Labelled photos from "LLaVA_CLIP", an image-classification folder in Julian075/LLaVA_CLIP. The possible labels are: bird, bobcat, cat, coyote, dog, opossum, rabbit, raccoon, rodent, skunk, squirrel.

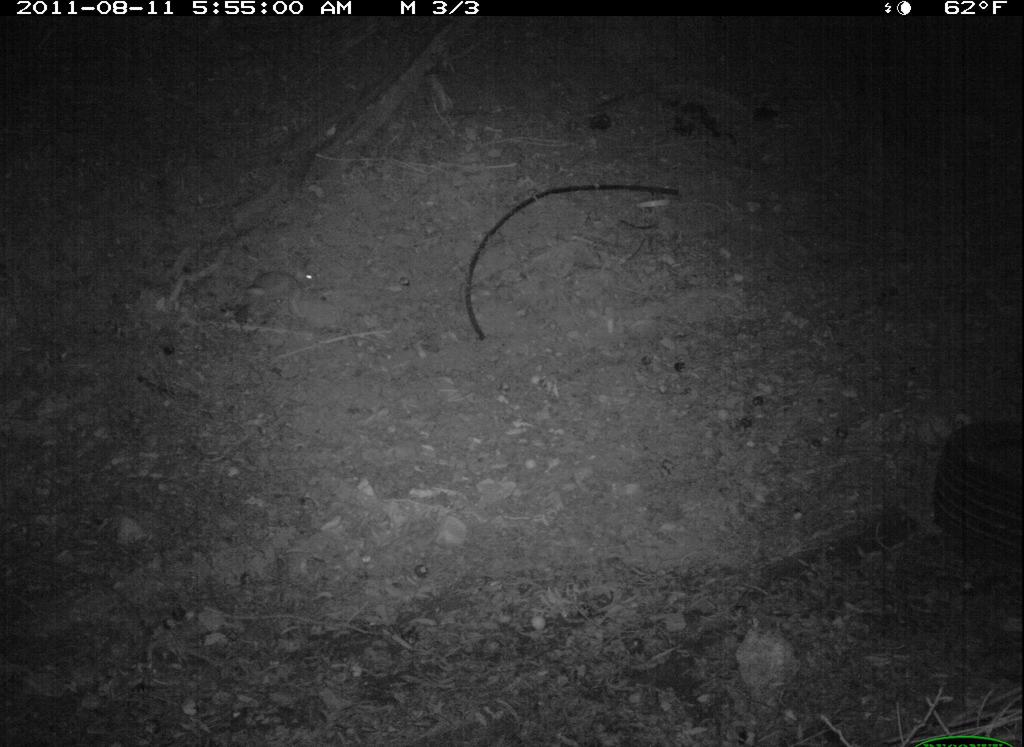
Label: rabbit

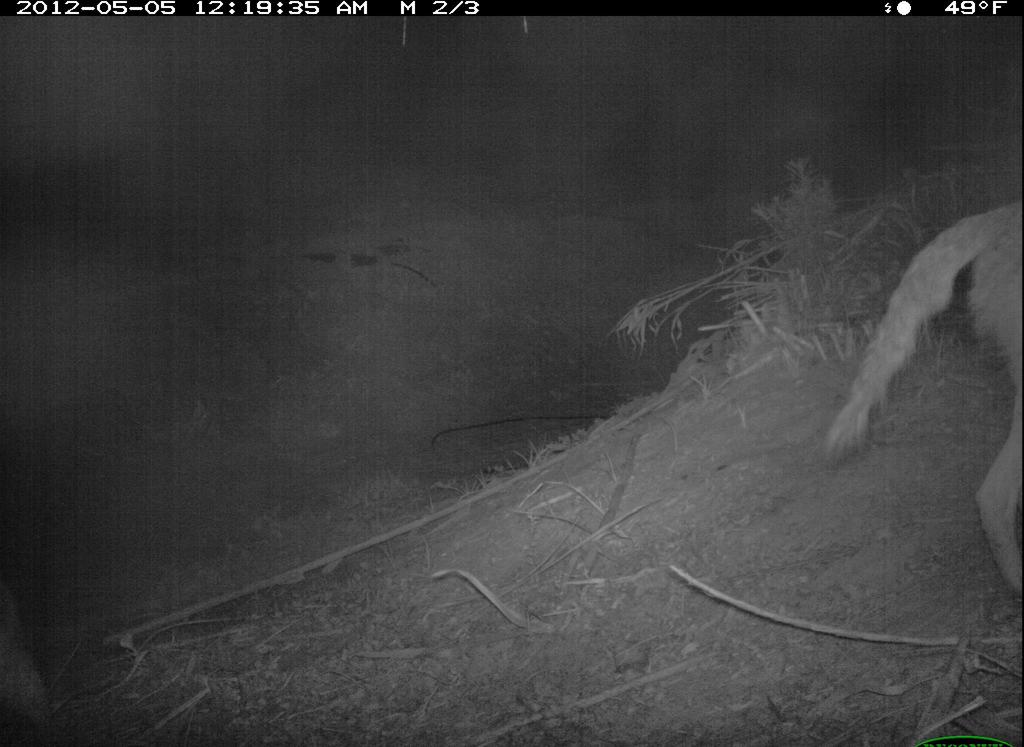
Label: coyote

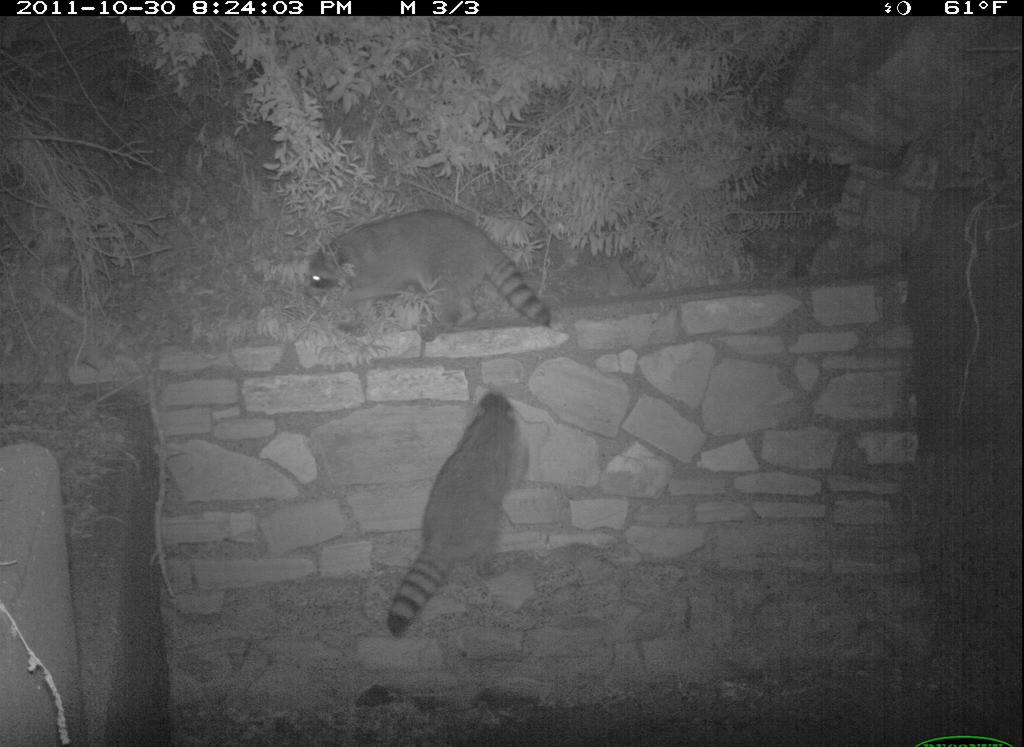
Label: raccoon

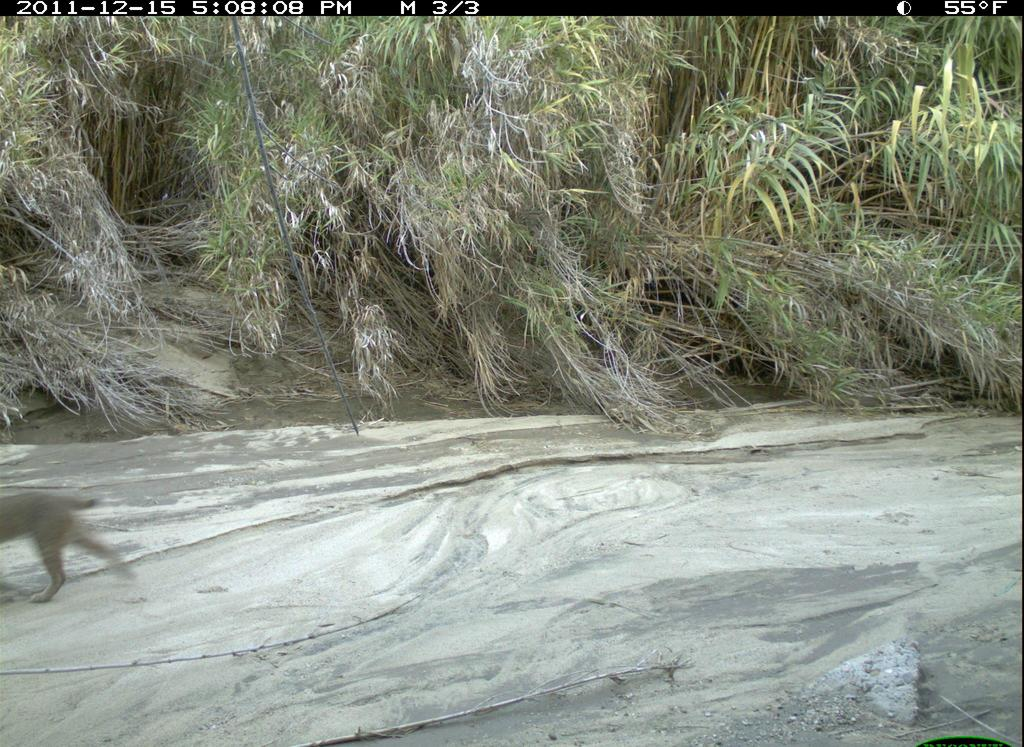
Label: bobcat

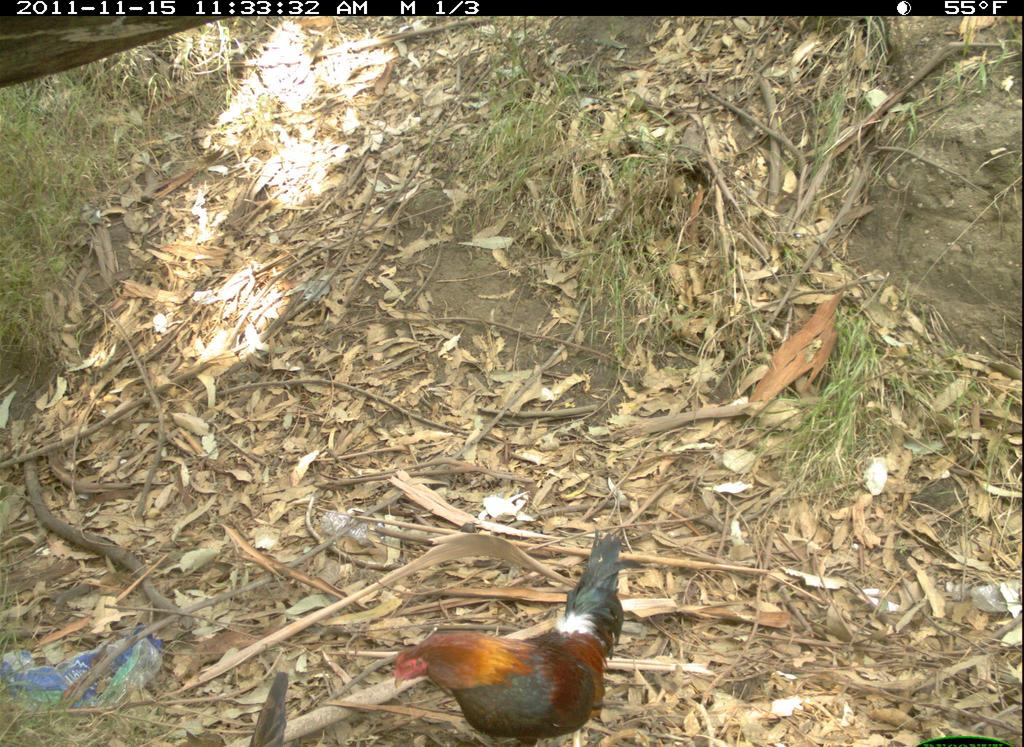
Label: bird

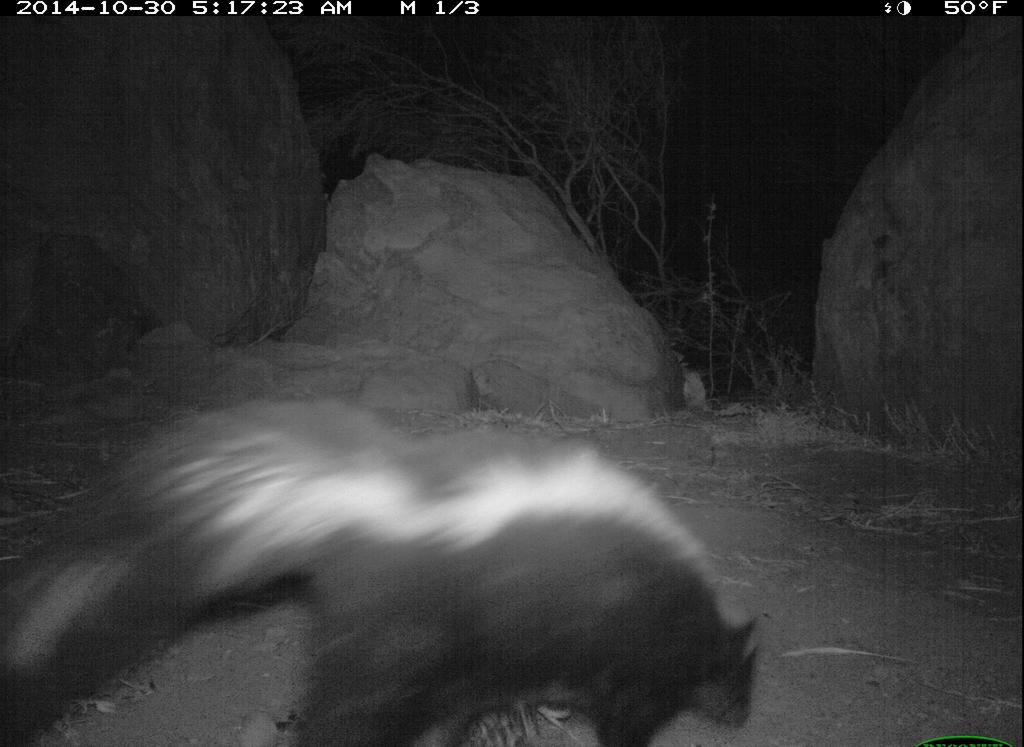
Label: skunk
